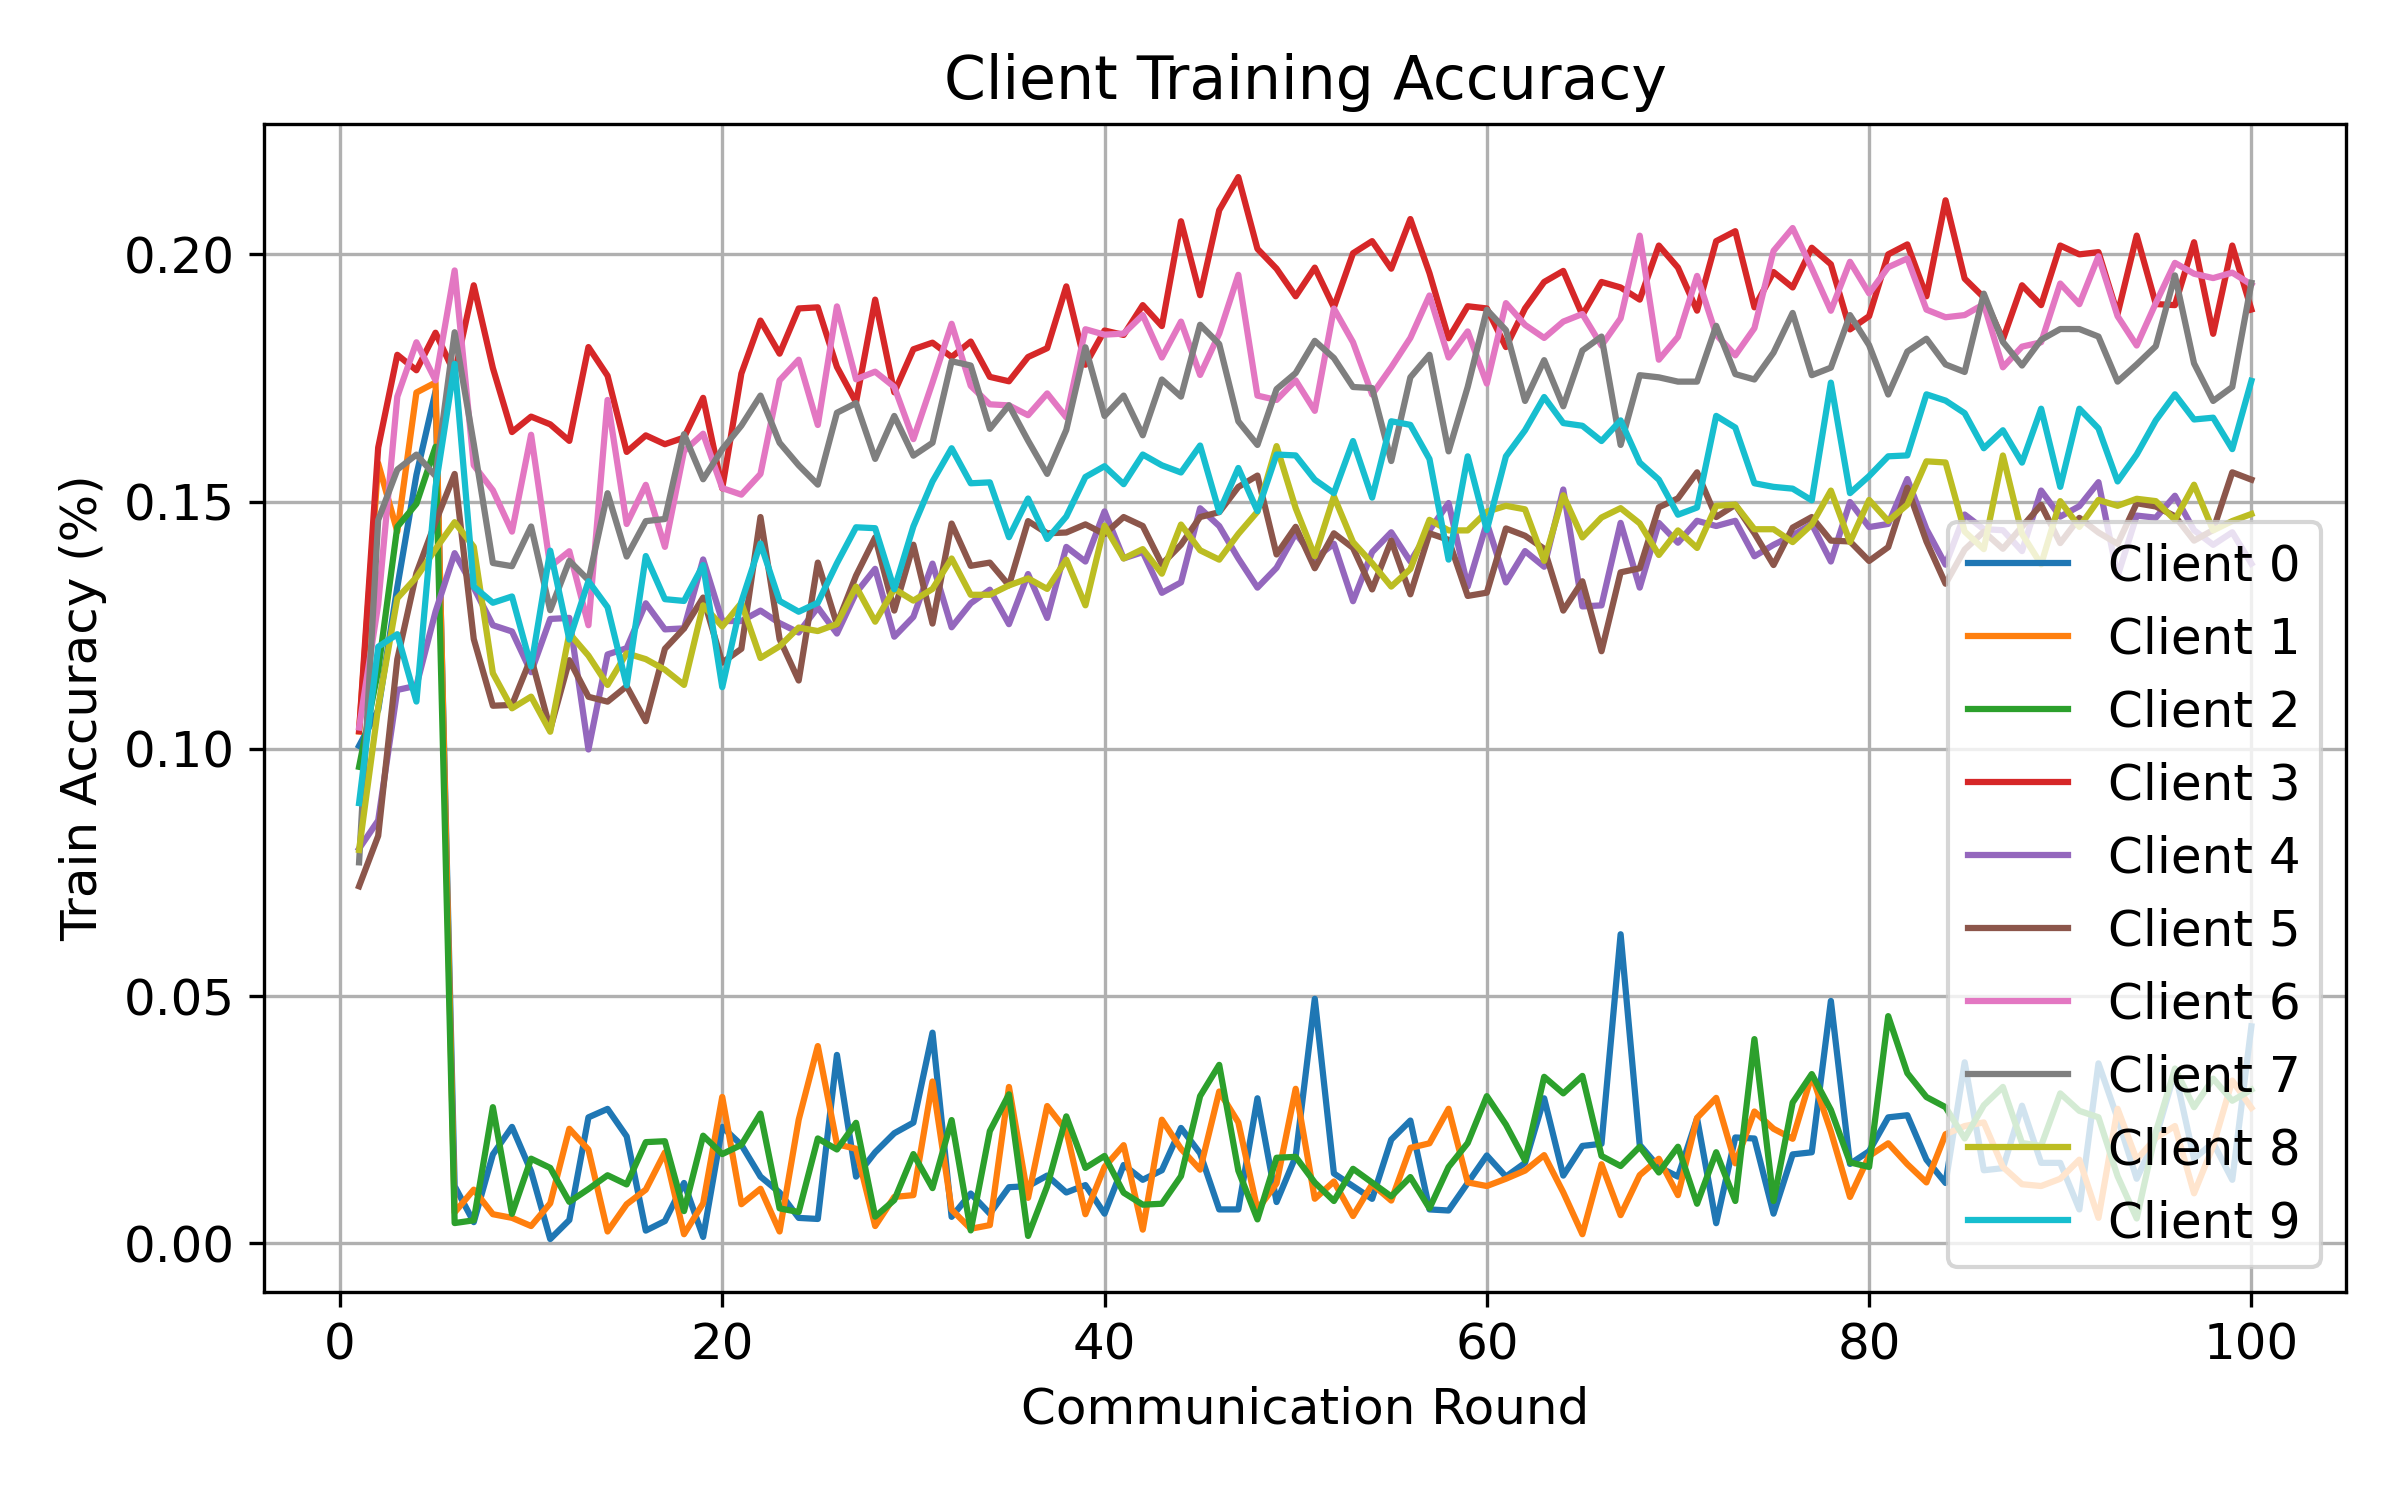

Data behind this chart, as committed beside it:
round, client, attack, seed, alpha, num_byzantine, train_accuracy
1, 0, gaussian, 1, 0.5, 3, 0.1006
1, 1, gaussian, 1, 0.5, 3, 0.1035
1, 2, gaussian, 1, 0.5, 3, 0.09635
1, 3, gaussian, 1, 0.5, 3, 0.1036
1, 4, gaussian, 1, 0.5, 3, 0.07981
1, 5, gaussian, 1, 0.5, 3, 0.0722
1, 6, gaussian, 1, 0.5, 3, 0.1043
1, 7, gaussian, 1, 0.5, 3, 0.07704
1, 8, gaussian, 1, 0.5, 3, 0.07955
1, 9, gaussian, 1, 0.5, 3, 0.08903
2, 0, gaussian, 1, 0.5, 3, 0.1079
2, 1, gaussian, 1, 0.5, 3, 0.1577
2, 2, gaussian, 1, 0.5, 3, 0.1159
2, 3, gaussian, 1, 0.5, 3, 0.1609
2, 4, gaussian, 1, 0.5, 3, 0.08552
2, 5, gaussian, 1, 0.5, 3, 0.0824
2, 6, gaussian, 1, 0.5, 3, 0.1292
2, 7, gaussian, 1, 0.5, 3, 0.1463
2, 8, gaussian, 1, 0.5, 3, 0.1084
2, 9, gaussian, 1, 0.5, 3, 0.1206
3, 0, gaussian, 1, 0.5, 3, 0.1327
3, 1, gaussian, 1, 0.5, 3, 0.1439
3, 2, gaussian, 1, 0.5, 3, 0.1449
3, 3, gaussian, 1, 0.5, 3, 0.1797
3, 4, gaussian, 1, 0.5, 3, 0.1119
3, 5, gaussian, 1, 0.5, 3, 0.1181
3, 6, gaussian, 1, 0.5, 3, 0.1712
3, 7, gaussian, 1, 0.5, 3, 0.1565
3, 8, gaussian, 1, 0.5, 3, 0.1304
3, 9, gaussian, 1, 0.5, 3, 0.1232
4, 0, gaussian, 1, 0.5, 3, 0.1554
4, 1, gaussian, 1, 0.5, 3, 0.1721
4, 2, gaussian, 1, 0.5, 3, 0.1496
4, 3, gaussian, 1, 0.5, 3, 0.1766
4, 4, gaussian, 1, 0.5, 3, 0.1128
4, 5, gaussian, 1, 0.5, 3, 0.1355
4, 6, gaussian, 1, 0.5, 3, 0.1822
4, 7, gaussian, 1, 0.5, 3, 0.1595
4, 8, gaussian, 1, 0.5, 3, 0.1347
4, 9, gaussian, 1, 0.5, 3, 0.1096
5, 0, gaussian, 1, 0.5, 3, 0.1723
5, 1, gaussian, 1, 0.5, 3, 0.1741
5, 2, gaussian, 1, 0.5, 3, 0.1611
5, 3, gaussian, 1, 0.5, 3, 0.1842
5, 4, gaussian, 1, 0.5, 3, 0.1277
5, 5, gaussian, 1, 0.5, 3, 0.1459
5, 6, gaussian, 1, 0.5, 3, 0.1745
5, 7, gaussian, 1, 0.5, 3, 0.1552
5, 8, gaussian, 1, 0.5, 3, 0.1404
5, 9, gaussian, 1, 0.5, 3, 0.153
6, 0, gaussian, 1, 0.5, 3, 0.01156
6, 1, gaussian, 1, 0.5, 3, 0.00625
6, 2, gaussian, 1, 0.5, 3, 0.004092
6, 3, gaussian, 1, 0.5, 3, 0.1759
6, 4, gaussian, 1, 0.5, 3, 0.1396
6, 5, gaussian, 1, 0.5, 3, 0.1556
6, 6, gaussian, 1, 0.5, 3, 0.1967
6, 7, gaussian, 1, 0.5, 3, 0.1842
6, 8, gaussian, 1, 0.5, 3, 0.1458
6, 9, gaussian, 1, 0.5, 3, 0.1779
... 940 more rows
